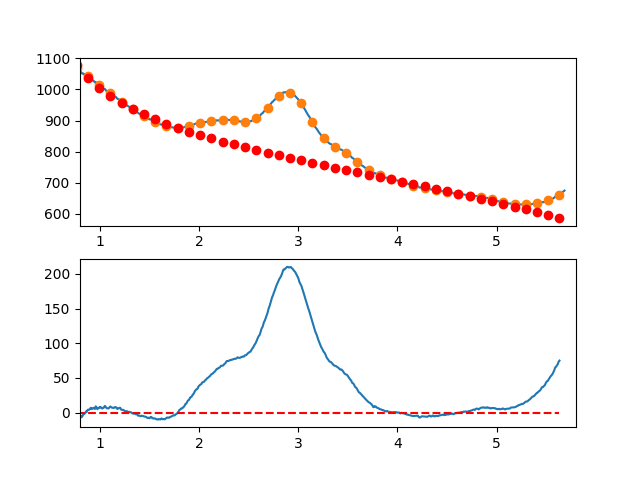

The table this chart was drawn from, first rows:
7.660095065371018697e-01, -7.533909316594645134e+00
7.716692588143090337e-01, -7.189622927398431784e+00
7.773290110915161977e-01, -5.370938555459360941e+00
7.829887633687233617e-01, -4.637534669747083171e+00
7.886485156459305257e-01, -2.739089739229939369e+00
7.943082679231376897e-01, -3.395282232877434581e+00
7.999680202003448537e-01, -2.665790619658082505e+00
8.056277724775520177e-01, -4.830293368541333621e+00
8.112875247547591817e-01, -4.928468948495719815e+00
8.169472770319663457e-01, -6.769995828490209533e+00
8.226070293091735097e-01, -5.084552477494071354e+00
8.282667815863807848e-01, -4.421817364476055445e+00
8.339265338635878377e-01, -1.801468958404711884e+00
8.395862861407951128e-01, -1.303185728249445674e+00
8.452460384180022768e-01, -1.726646142979234355e+00
8.509057906952094408e-01, -5.815286715630918479e-01
8.565655429724164938e-01, -1.751178296922262234e-02
8.622252952496237688e-01, 1.985726053832877369e+00
8.678850475268309328e-01, 1.068506369874057782e+00
8.735447998040380968e-01, 3.041150696185923152e+00
8.792045520812451498e-01, 4.203980563798722869e+00
8.848643043584524248e-01, 3.997317503744397982e+00
8.905240566356595888e-01, 3.991483047053407063e+00
8.961838089128667528e-01, 4.856798724757254604e+00
9.018435611900738058e-01, 5.483586067886562887e+00
9.075033134672810808e-01, 6.912166607473182012e+00
9.131630657444882448e-01, 6.232861874547097614e+00
9.188228180216954089e-01, 5.125993400140259837e+00
9.244825702989024618e-01, 6.411882715282899881e+00
9.301423225761097369e-01, 6.280851351006731420e+00
9.358020748533169009e-01, 6.473220838342740535e+00
9.414618271305239539e-01, 7.039312708321631362e+00
9.471215794077312289e-01, 5.429448491974653734e+00
9.527813316849383929e-01, 5.563949720332971083e+00
9.584410839621455569e-01, 9.033137924427592225e+00
9.641008362393528319e-01, 8.277334635289776088e+00
9.697605885165598849e-01, 6.726861383949881201e+00
9.754203407937670489e-01, 4.942039701439739474e+00
9.810800930709743239e-01, 6.063191118790086875e+00
9.867398453481812659e-01, 6.770637167031964054e+00
9.923995976253885409e-01, 7.314699377196347996e+00
9.980593499025957049e-01, 6.985673809401646395e+00
1.003719102179802869e+00, 8.263754640114029826e+00
1.009378854457010144e+00, 7.749110574887140501e+00
1.015038606734217197e+00, 7.551910319274838912e+00
1.020698359011424472e+00, 5.902322578830194288e+00
1.026358111288631525e+00, 6.160516059106612374e+00
1.032017863565838578e+00, 6.926659465658076442e+00
1.037677615843045853e+00, 6.890921504037692102e+00
1.043337368120253128e+00, 7.713470879799388058e+00
1.048997120397460181e+00, 9.544476298496647360e+00
1.054656872674667456e+00, 9.294106465682716589e+00
1.060316624951874509e+00, 8.025530086911089711e+00
1.065976377229081784e+00, 6.782915867735482607e+00
1.071636129506288837e+00, 6.243432513709421983e+00
1.077295881783495890e+00, 6.237248730386227180e+00
1.082955634060703165e+00, 6.368533223320127945e+00
1.088615386337910440e+00, 6.084454698063723299e+00
1.094275138615117493e+00, 6.904181860170751861e+00
1.099934890892324768e+00, 8.233883415195350608e+00
1.105594643169532043e+00, 8.864728068690283180e+00
... 809 more rows
